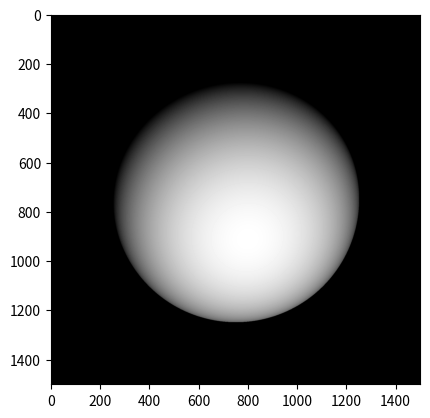

The matplotlib source for this figure:
# -*- coding: utf-8 -*-
"""
Created on Sun Mar 28 12:12:30 2021

[redacted]
"""

import matplotlib.pyplot as plt
from matplotlib import cm, colors
from mpl_toolkits.mplot3d import Axes3D
import numpy as np
from numpy.lib import scimath as SM
import matplotlib.animation as animation
np.seterr(divide='ignore', invalid='ignore')

def sphere(first,second,third):
        xx = np.linspace(-75, 75, 1501)
        yy = np.linspace(-75, 75, 1501)
        x, y = np.meshgrid(xx, yy)

        #p = -x./sqrt(r^2-(x.^2 + y.^2));
        p1 = np.power(y,2)
        p2 = np.power(x,2)
        p3 = p1 + p2
        p4 = 50 ** 2 - (p3)
        p5 = SM.sqrt(p4)


        p = -x / p5
        q = -y / p5
        mask = np.copy(p4)

        mask[mask >= 0] = 1
        mask[mask < 0] = 0

        I = np.array([first,second,third])
        I = np.transpose(I)

        albedo = -0.5
        R = (albedo*(-I[0] * p - I[1] * q + I[2])) / (SM.sqrt(1 + np.power(p,2) + np.power(q,2)))
        
        mask = np.reshape(mask, (1501,1501))
        R = np.multiply (R, mask)
        R*=-1
        E=np.copy(R)
        E[E<0]=0
        where_are_NaNs = np.isnan(E)
        E[where_are_NaNs] = 0
        E = E / np.amax(E)
        
        plt.imshow(np.real(E), 'gray')
    
sphere(0.1, 0.34, 0.98)